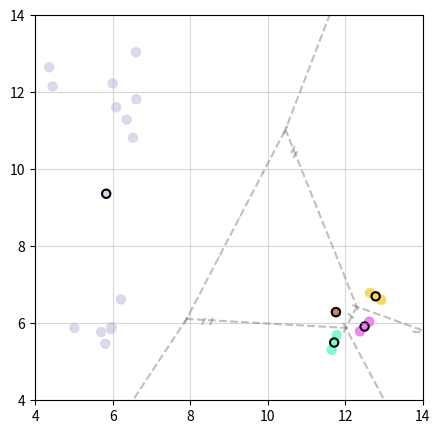

The matplotlib source for this figure:
import numpy as np
import random
import matplotlib.pyplot as plt
from numpy.linalg import norm
from numpy import dot
from random import randint
from math import factorial


def sub_points(point1, point2):
    return point1[0] - point2[0], point1[1] - point2[1]


def sum_points(point1, point2):
    return point1[0] + point2[0], point1[1] + point2[1]


def dev_point(point, N):
    return point[0] / N, point[1] / N


def d(X, Z):
    return dot(X, Z) - norm(Z)**2 / 2


def get_class(X, Z, cls=0, eps=0.1, count=0):
    d0 = d(X, Z[0])
    for i in range(1, len(Z)):
        d_next = d(X, Z[i])
        if d_next > d0:
            d0 = d_next
            cls = i
    for j in range(0, len(Z)):
        if abs(d0 - d(X, Z[j])) <= eps:
            count += 1
    if count > 1:
        return 'ОНР'
    else:
        return cls


def classification(Z, M):
    cls_list = []
    for i in range(len(Z)):
        that_class = []
        for j in M:
            if get_class(j, Z) == i:
                that_class.append(j)
        if len(that_class) == 0:
            that_class.append(Z[i])
        that_class = np.array(that_class)
        cls_list.append(that_class)
    return cls_list


def get_color():
    color = '#{:02x}{:02x}{:02x}'.format(*map(lambda x: np.random.randint(0, 255), range(3)))
    return color


def hendleEvent(event):
    X = (event.xdata, event.ydata)
    cls = get_class(X, Z)
    if cls == 'ОНР':
        col = 'royalblue'
        print(f'ОНР')
    else:
        col = cls_color[cls]
        print(f'Class {cls}')
    ax.scatter(X[0], X[1], c=col, label='One Point')
    fig.canvas.draw()


def solution_line(x, Z):
    line_list = []
    lZ = len(Z)
    for i in range(lZ - 1):
        y_list = []
        for j in range(i + 1, lZ):
            Y = []
            for k in x:
                if Z[i][0] == Z[j][0]:
                    y = (norm(Z[i]) ** 2 - norm(Z[j]) ** 2) / (2 * (Z[i][1] - Z[j][1]))
                    point = (k, y)
                elif Z[i][1] == Z[j][1]:
                    y = (norm(Z[i]) ** 2 - norm(Z[j]) ** 2) / (2 * (Z[i][0] - Z[j][0]))
                    point = (y, k)
                else:
                    y = (k * (Z[j][0] - Z[i][0]) + (norm(Z[i]) ** 2 - norm(Z[j]) ** 2) / 2) / (Z[i][1] - Z[j][1])
                    point = (k, y)
                Y.append(point)
            y_list.append(Y)
        line_list.append(y_list)
    return line_list


M = [(5.97, 5.90), (5.96, 5.85), (6.21, 6.62), (5.81, 5.47), (5.70, 5.77), (5.01, 5.88), (12.93, 6.61), (11.76, 6.29),
     (11.78, 5.69), (12.64, 6.79), (12.38, 5.79), (12.62, 6.04), (11.65, 5.31), (6.09, 11.61), (6.61, 11.82),
     (6.00, 12.23), (4.45, 12.15), (6.60, 13.04), (6.52, 10.82), (4.36, 12.65), (6.36, 11.29)]

# шаг 1
lM = len(M)
K = randint(1, lM - 2)
Z = random.sample(M, 5)
lZ = len(Z)
# упорядоченный список классов
cls_index_list = list(range(len(Z)))

exit = False
iteration = 1
while exit == False:

    print(iteration)
    count = 0

    # шаг 2
    # классификация образов из множества M
    cls_list = []
    for i in M:
        D_min = norm(sub_points(i, Z[0]))
        index = 0
        for j in range(1, len(Z)):
            D_next = norm(sub_points(i, Z[j]))
            if D_next <= D_min:
                D_min = D_next
                index = j
        cls_list.append(index)
    cls_list_sorted = sorted(cls_list)

    N_list = []
    for i in cls_index_list:
        NN = 0
        for j in cls_list:
            if i == j:
                NN += 1
        N_list.append(NN)

    ZZ = []
    for i in cls_index_list:
        sum_X = (0, 0)
        for j in range(lM):
            if i == cls_list[j]:
                sum_X = sum_points(sum_X, M[j])
        ZZ.append(dev_point(sum_X, N_list[i]))

    for i in cls_index_list:
        if ZZ[i] != Z[i]:
            count += 1
    if count == 0:
        exit = True
    else:
        Z = ZZ
        iteration += 1

fig, ax = plt.subplots(figsize=(5, 5))

ax.grid(True, alpha=0.5)
ax.set_xlim([4, 14])
ax.set_ylim([4, 14])

# манипуляция для построения ax.scatter
cls_color = []
for i in range(lZ):
    color = get_color()
    cls_color.append(str(color))

cls_list = classification(Z, M)
print(cls_list)
data = cls_list[0]
labels1 = np.zeros(len(data))
for i in range(1, len(cls_list)):
    data = np.r_[data, cls_list[i]]
    my_array = np.empty(len(cls_list[i]))
    my_array.fill(i)
    labels1 = np.r_[labels1, my_array]

labels1 = list(labels1)
for i in range(len(labels1)):
    for j in range(len(cls_color)):
        if labels1[i] == j:
            labels1[i] = cls_color[j]
print(cls_color)
print(labels1)

# отображение центров кластеров
Z = np.array(Z)
labels2 = cls_color

ax.scatter(data[:, 0], data[:, 1], c=labels1, linewidth=1.5, alpha=0.9)
ax.scatter(Z[:, 0], Z[:, 1], c=labels2, edgecolors='black', linewidth=1.5)

x = np.arange(4, 14, 0.001)

line_list = solution_line(x, Z)

line = []
for i in range(lZ - 1):
    for j in line_list[i]:
        points = []
        for k in range(len(x)):
            # print(f'Точка {j[k]}, Класс {get_class(j[k], Z)}')
            if get_class(j[k], Z) == 'ОНР':
                points.append(j[k])
                try: # начало добработки
                    if get_class(j[k+1], Z) != 'ОНР':
                        line.append(points)
                        points = []
                except:
                    continue # конец
        line.append(points)

my_list = []
for i in line:
    v = np.array([])
    u = np.array([])
    for j in i:
        v = np.append(v, j[0])
        u = np.append(u, j[1])
    my_list.append([v, u])

for i in my_list:
    plt.plot(i[0], i[1], color='grey', linestyle='dashed', alpha=0.5)

fig.canvas.mpl_connect('button_press_event', hendleEvent)
plt.show()
